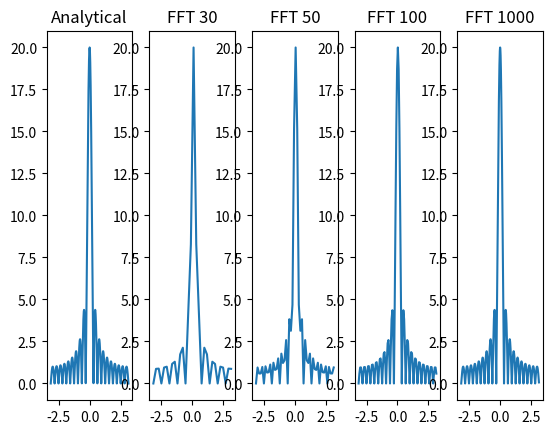

Generate this figure with matplotlib:
import numpy as np
import matplotlib.pyplot as plt


def mod(M, omega):
    up = (np.cos(omega * M) - 1)**2 + np.sin(omega * M)**2
    down = (np.cos(omega) - 1)**2 + np.sin(omega)**2
    return np.sqrt(up / down)

def run_fft(N):
    x = np.array([1] * min(M, N) + [0] * (N - min(M, N)))
    fft = np.fft.fft(x, n=N)
    x = np.linspace(-np.pi, np.pi, N)
    y = list(map(lambda x: np.absolute(x), fft))
    return x, y[int(N/2):] + y[:int(N/2)]

if __name__ == '__main__':
    M = 20

    Ns = [30, 50, 100, 1000]
    f, ax = plt.subplots(1, len(Ns) + 1)

    # Analytical
    num_samples = 10000
    x = np.linspace(-np.pi, np.pi, num_samples)
    y = list(map(lambda x: mod(M, x), x))
    ax[0].set_title('Analytical')
    ax[0].plot(x, y)

    # FFT
    for i, N in enumerate(Ns):
        x, y = run_fft(N)
        ax[i + 1].set_title(f'FFT {N}')
        ax[i + 1].plot(x, y)
    plt.show()
